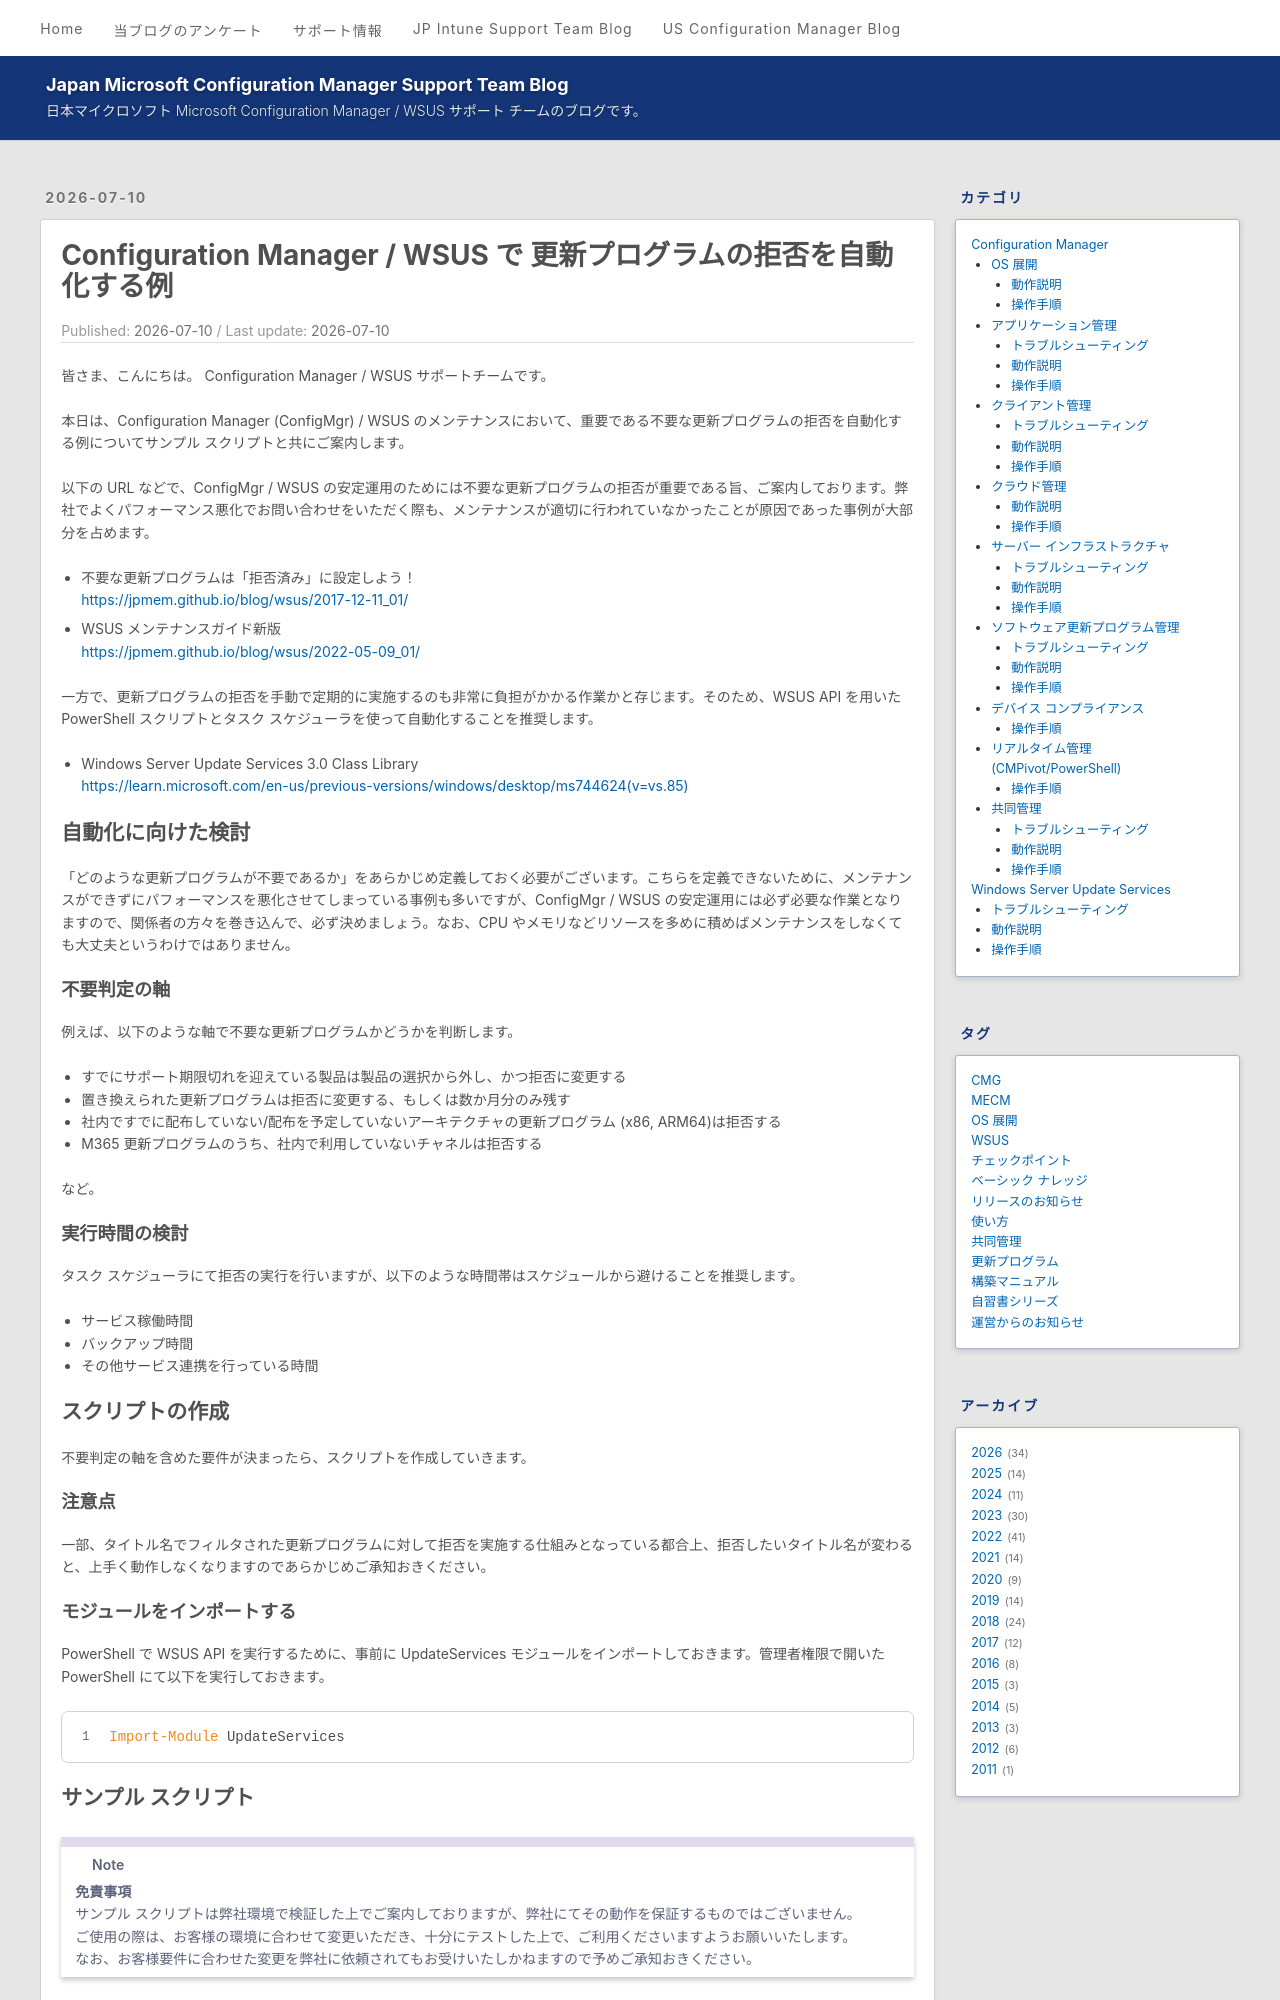

repository: jpmem/blog · page: mecm/20260710_01/index.html · generator: jekyll

---
title: Configuration Manager / WSUS で 更新プログラムの拒否を自動化する例
date: 2026-07-10
categories:
  - [Windows Server Update Services, 操作手順]
tags:
  - WSUS
  - MECM  
---

# Configuration Manager / WSUS で 更新プログラムの拒否を自動化する例

皆さま、こんにちは。 Configuration Manager / WSUS サポートチームです。

本日は、Configuration Manager (ConfigMgr) / WSUS のメンテナンスにおいて、重要である不要な更新プログラムの拒否を自動化する例についてサンプル スクリプトと共にご案内します。  

以下の URL などで、ConfigMgr / WSUS の安定運用のためには不要な更新プログラムの拒否が重要である旨、ご案内しております。弊社でよくパフォーマンス悪化でお問い合わせをいただく際も、メンテナンスが適切に行われていなかったことが原因であった事例が大部分を占めます。

- 不要な更新プログラムは「拒否済み」に設定しよう！  
  https://jpmem.github.io/blog/wsus/2017-12-11_01/

- WSUS メンテナンスガイド新版  
  https://jpmem.github.io/blog/wsus/2022-05-09_01/

一方で、更新プログラムの拒否を手動で定期的に実施するのも非常に負担がかかる作業かと存じます。そのため、WSUS API を用いた PowerShell スクリプトとタスク スケジューラを使って自動化することを推奨します。

- Windows Server Update Services 3.0 Class Library  
  https://learn.microsoft.com/en-us/previous-versions/windows/desktop/ms744624(v=vs.85)

## 自動化に向けた検討

「どのような更新プログラムが不要であるか」をあらかじめ定義しておく必要がございます。こちらを定義できないために、メンテナンスができずにパフォーマンスを悪化させてしまっている事例も多いですが、ConfigMgr / WSUS の安定運用には必ず必要な作業となりますので、関係者の方々を巻き込んで、必ず決めましょう。なお、CPU やメモリなどリソースを多めに積めばメンテナンスをしなくても大丈夫というわけではありません。

### 不要判定の軸

例えば、以下のような軸で不要な更新プログラムかどうかを判断します。

- すでにサポート期限切れを迎えている製品は製品の選択から外し、かつ拒否に変更する
- 置き換えられた更新プログラムは拒否に変更する、もしくは数か月分のみ残す
- 社内ですでに配布していない/配布を予定していないアーキテクチャの更新プログラム (x86, ARM64)は拒否する
- M365 更新プログラムのうち、社内で利用していないチャネルは拒否する

など。

### 実行時間の検討

タスク スケジューラにて拒否の実行を行いますが、以下のような時間帯はスケジュールから避けることを推奨します。

- サービス稼働時間
- バックアップ時間
- その他サービス連携を行っている時間

## スクリプトの作成

不要判定の軸を含めた要件が決まったら、スクリプトを作成していきます。

### 注意点

一部、タイトル名でフィルタされた更新プログラムに対して拒否を実施する仕組みとなっている都合上、拒否したいタイトル名が変わると、上手く動作しなくなりますのであらかじめご承知おきください。

### モジュールをインポートする

PowerShell で WSUS API を実行するために、事前に UpdateServices モジュールをインポートしておきます。管理者権限で開いた PowerShell にて以下を実行しておきます。

```powershell
Import-Module UpdateServices
```
